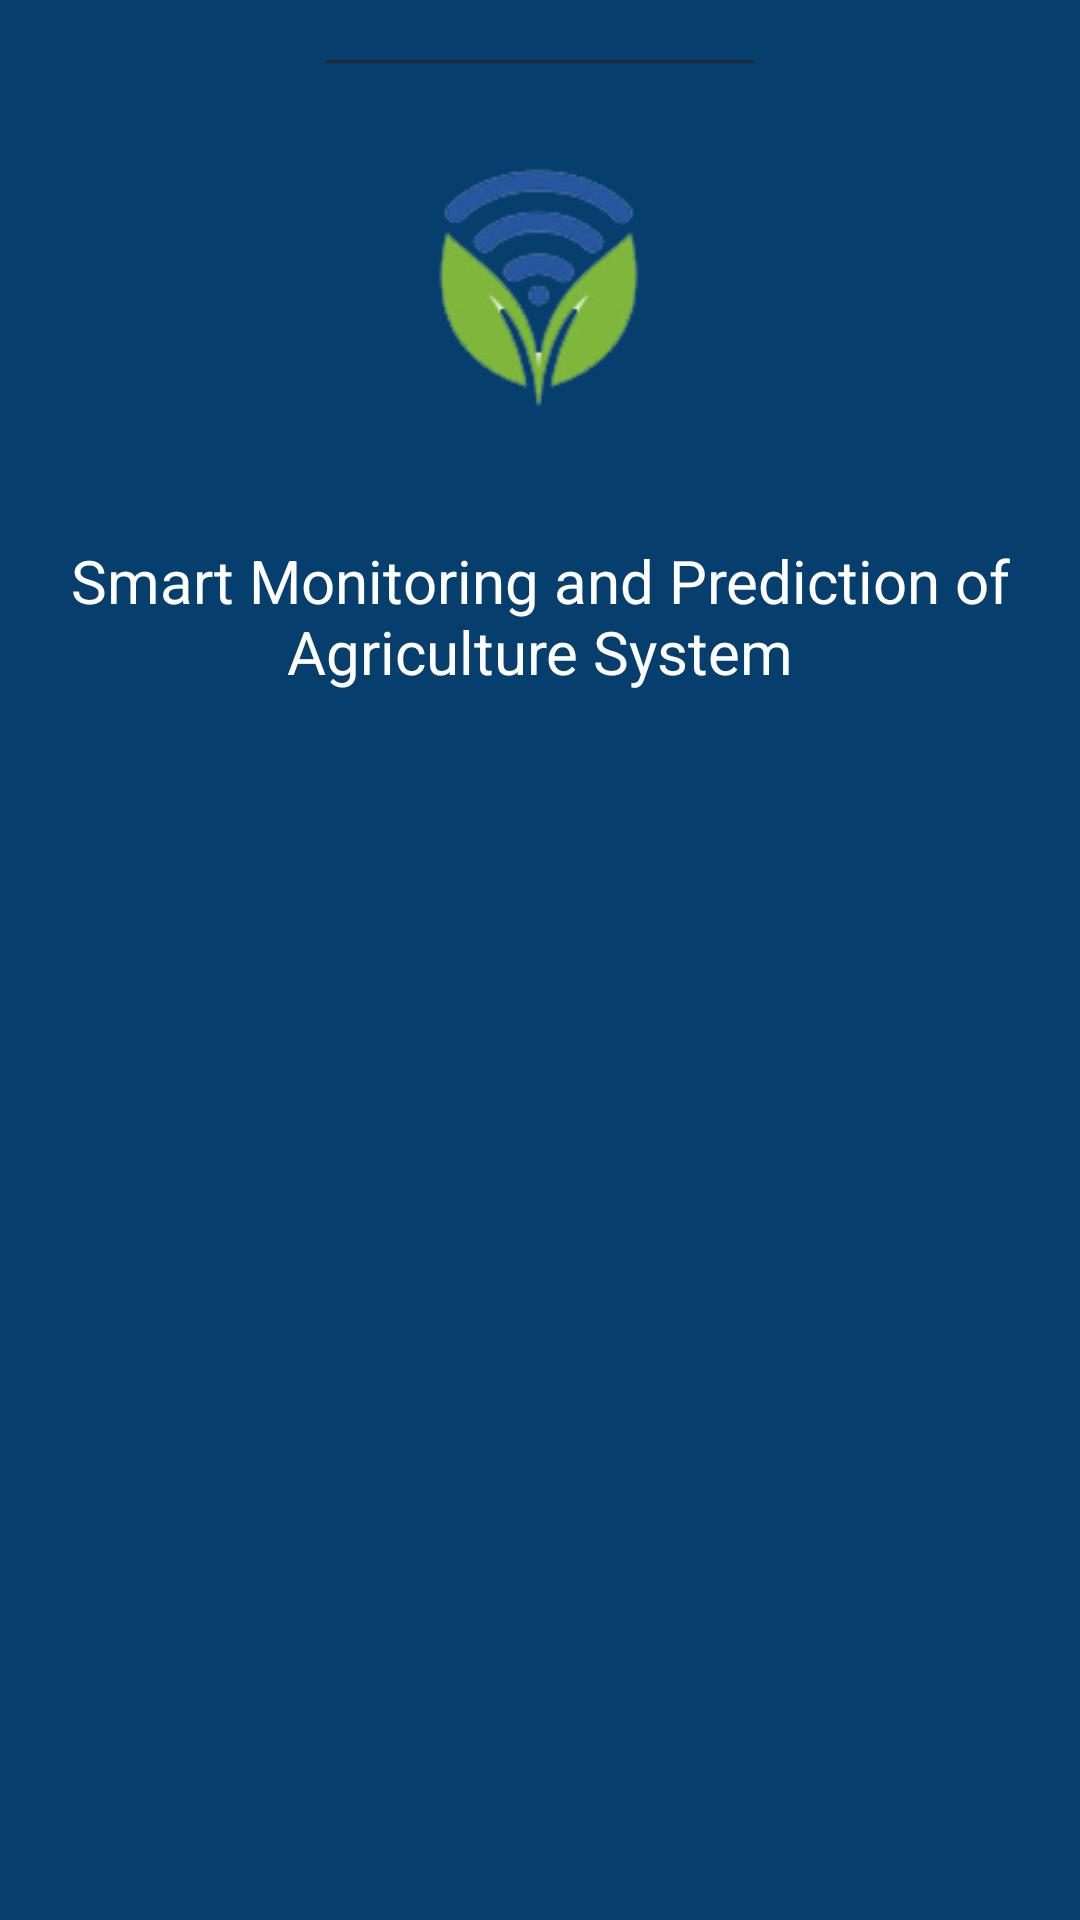

The Android layout XML behind this screen, and the referenced resources:
<!-- AndroidManifest.xml: application theme Theme.SmartMonitoringAndPredictionOfAgricultureSystem -->
<!-- res/layout/headerfile.xml -->
<?xml version="1.0" encoding="utf-8"?>
<LinearLayout xmlns:android="http://schemas.android.com/apk/res/android"
    xmlns:app="http://schemas.android.com/apk/res-auto"
    android:layout_width="match_parent"
    android:layout_height="250dp"
    android:background="@color/nav"
    android:orientation="vertical"
    android:layout_gravity="top"
    android:padding="20dp">

    <ImageView
        android:id="@+id/imageView"
        android:layout_width="180dp"
        android:layout_height="150dp"
        android:layout_gravity="center"
        app:srcCompat="@drawable/headerlooogo" />

    <TextView
        android:id="@+id/textView"
        android:layout_width="match_parent"
        android:layout_height="wrap_content"
        android:text="@string/app_name"
        android:textColor="@color/white"
        android:textSize="20dp"
        android:layout_marginTop="10dp"
        android:textAlignment="center"/>
</LinearLayout>
<!-- resources referenced by this layout -->
<resources>
  <color name="nav">#063e6d</color>
  <color name="white">#FFFFFFFF</color>
  <!-- drawable headerlooogo: png bitmap (drawable, 10545 bytes) -->
  <string name="app_name">Smart Monitoring and Prediction of Agriculture System</string>
  <style name="Theme.SmartMonitoringAndPredictionOfAgricultureSystem" parent="Theme.MaterialComponents.DayNight.NoActionBar">
          
          <item name="colorPrimary">@color/purple_500</item>
          <item name="colorPrimaryVariant">@color/purple_700</item>
          <item name="colorOnPrimary">@color/white</item>
          
          <item name="colorSecondary">@color/teal_200</item>
          <item name="colorSecondaryVariant">@color/teal_700</item>
          <item name="colorOnSecondary">@color/black</item>
          
          <item name="android:statusBarColor" tools:targetApi="l">?attr/colorPrimaryVariant</item>
          
      </style>
  <color name="purple_500">#FF6200EE</color>
  <color name="purple_700">#FF3700B3</color>
  <color name="teal_200">#FF03DAC5</color>
  <color name="teal_700">#FF018786</color>
  <color name="black">#FF000000</color>
</resources>
